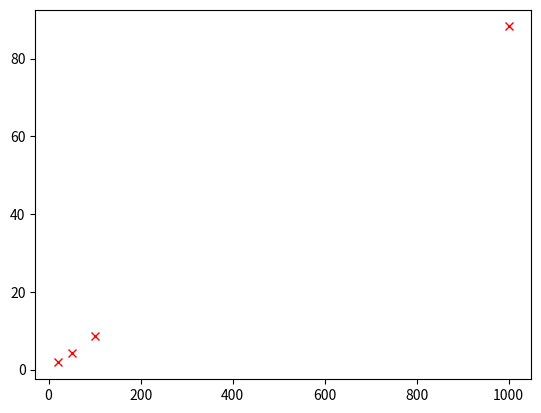

Write Python code to recreate this figure.
import numpy as np
import matplotlib.pylab as plt


def dicho(f, a, b, eps):
    if(abs(a-b) < 2*eps):
        return((a+b)/2)
    m = (a+b)/2
    if(f(a)*f(m) < 0):
        return (dicho(f, a, m, eps))
    return (dicho(f, m, b, eps))


def f(x): return x**3 - 3 * x - 1


def Trace(f, borneMin, borneMax):
    X = np.linspace(borneMin, borneMax, 1000)
    Y = f(X)
    plt.plot(X, Y)
    plt.grid(True, which='both')
    plt.show()


def getRooth(intervals, eps):
    racines = []
    for a, b in intervals:
        racines.append(dicho(f, a, b, eps))

    return racines


def getRPowN(racines, n):
    # On definit D grace aux valeurs propres
    D = np.array([
        [racines[0], 0, 0],
        [0, racines[1], 0],
        [0, 0, racines[2]]
    ])

    # On definit la matrice de passage P grace aux racines
    P = np.array([[1, 1, 1],
                  [racines[0]**2, racines[1]**2, racines[2]**2],
                  [racines[0], racines[1], racines[2]]])

    # On cacule l'inverse de P grace a numpy
    P1 = np.linalg.inv(P)

    return np.dot(np.dot(P, D**n), P1)


def puiss(A, n):
    U = np.eye(3)
    for i in range(n):
        U = np.dot(U, A)
    return U


def getError(n):
    # On definit R
    R = np.array([[0, 0, 1], [1, 0, 3], [0, 1, 0]])

    # On cherche les valeurs propres de R
    racines = getRooth(INTERVAL, PRES)

    # On calcule les matrices à la puissance 10
    Mn = getRPowN(racines, n)
    Rn = puiss(R, n)

    # On calcule l'erreur absolue :
    Er_abs = np.abs(Mn - Rn)

    # On calcule l'erreur relative :
    A = np.max(Rn)
    B = np.max(Er_abs)

    # On calcule le pourcentage :
    per = B / A / PRES

    return float(f'{per:.2f}')


def TraceError(N):
    X, Y = [], []

    for n in N:
        er = getError(n)
        X.append(n)
        Y.append(er)
    plt.plot(X, Y, 'rx')
    plt.show()


# Parametres
INTERVAL = [(-2, -1), (-1, 1), (1, 2)]
PRES = 10**(-5)

TraceError([20, 50, 100, 1000])
